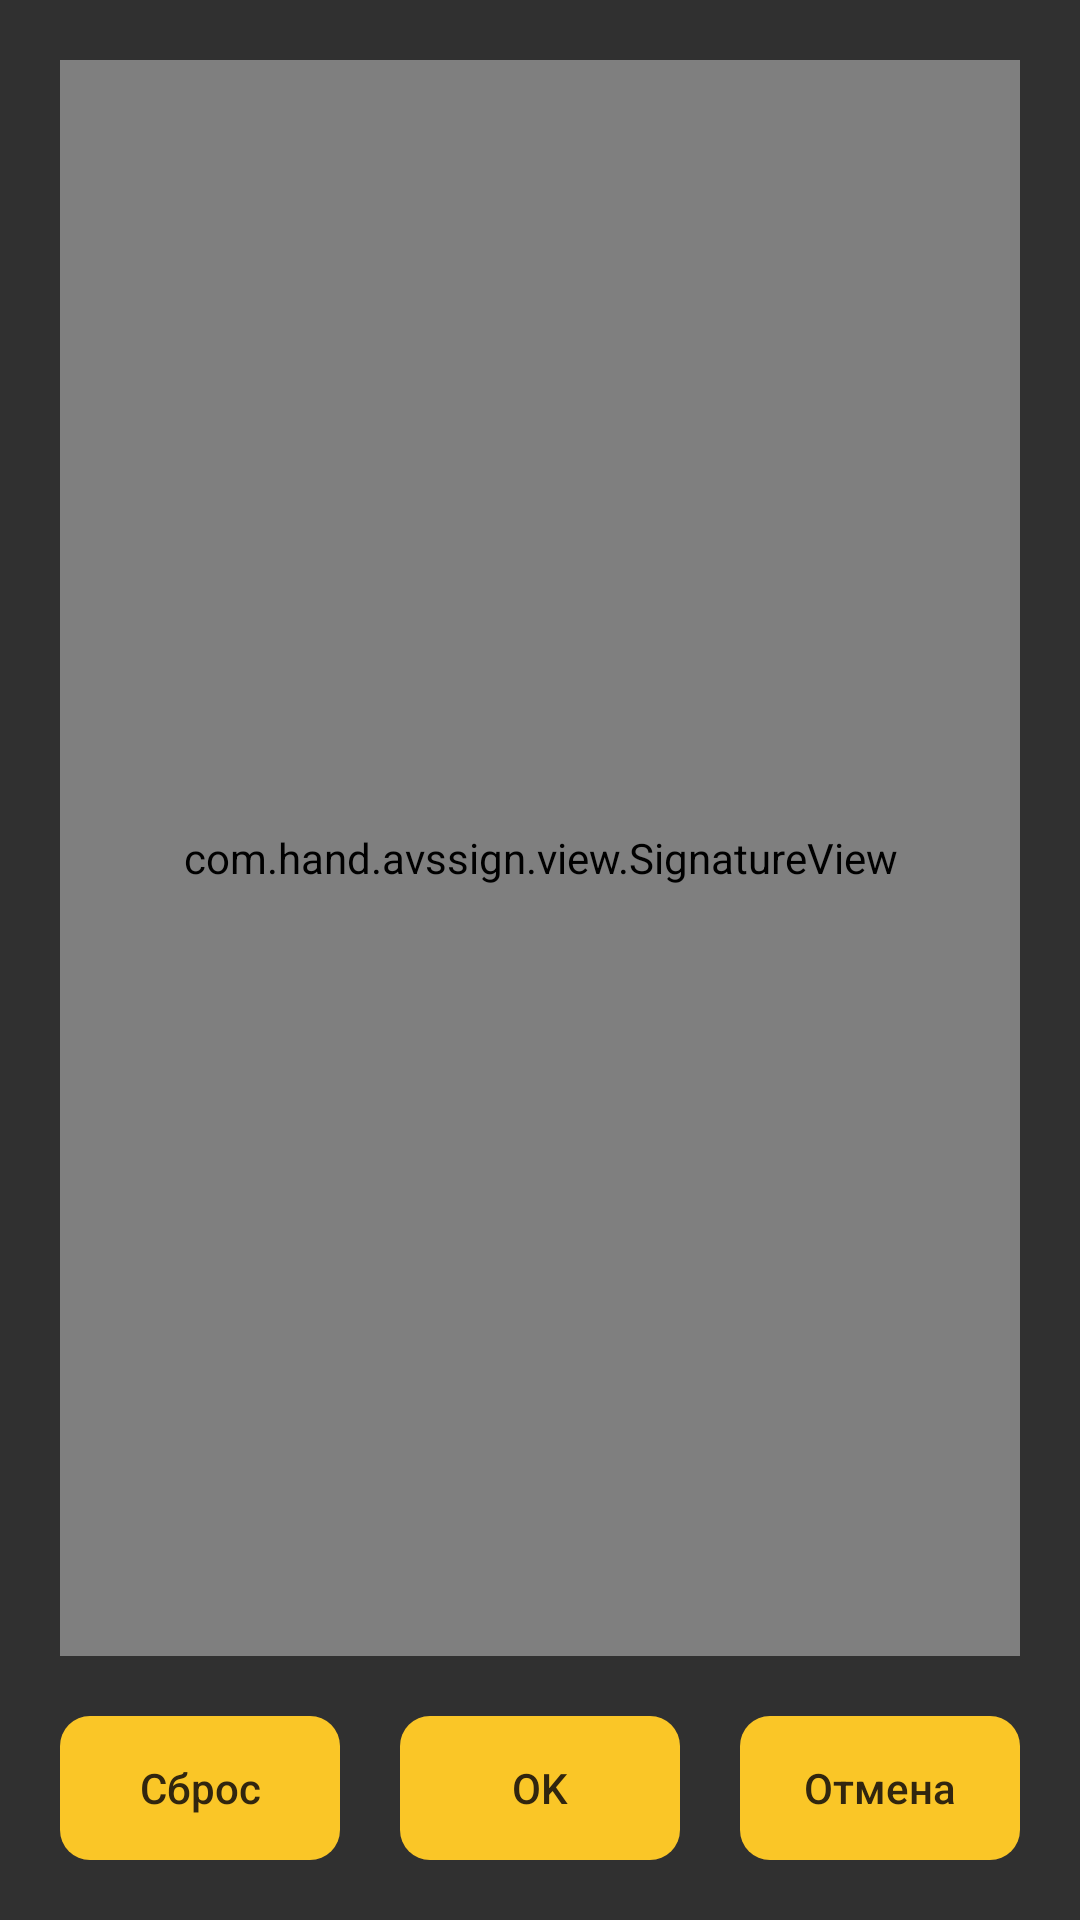

Write the Android layout XML for this screen, with the resource values it uses.
<!-- AndroidManifest.xml: application theme AppTheme -->
<!-- res/layout/activity_signature.xml -->
<?xml version="1.0" encoding="utf-8"?>
<RelativeLayout
    xmlns:android="http://schemas.android.com/apk/res/android"
    xmlns:app="http://schemas.android.com/apk/res-auto"
    xmlns:tools="http://schemas.android.com/tools"
    android:layout_width="match_parent"
    android:layout_height="match_parent"
    tools:context="com.hand.avssign.activity.SignatureActivity">

    <com.hand.avssign.view.SignatureView
        android:id="@+id/signature_view"
        android:layout_width="match_parent"
        android:layout_height="match_parent"
        android:layout_above="@+id/pnl_buttons"
        android:layout_marginBottom="10dp"
        android:layout_marginEnd="20dp"
        android:layout_marginLeft="20dp"
        android:layout_marginRight="20dp"
        android:layout_marginStart="20dp"
        android:layout_marginTop="20dp"
        android:gravity="top"/>
    <LinearLayout
        android:id="@+id/pnl_buttons"
        android:layout_width="match_parent"
        android:layout_height="wrap_content"
        android:orientation="horizontal"
        android:layout_alignParentBottom="true"
        android:layout_alignParentLeft="true"
        android:layout_alignParentStart="true"
        android:layout_alignParentRight="true"
        android:layout_alignParentEnd="true"
        android:layout_gravity="bottom"
        style="?android:attr/buttonBarStyle">

        <Button
            android:id="@+id/btn_reset"
            android:layout_width="wrap_content"
            android:layout_height="match_parent"
            android:layout_marginBottom="20dp"
            android:layout_marginEnd="10dp"
            android:layout_marginLeft="20dp"
            android:layout_marginRight="10dp"
            android:layout_marginStart="20dp"
            android:layout_marginTop="10dp"
            android:layout_weight="1"
            android:background="@drawable/button_style"
            android:text="@string/str_reset"
            android:textColor="@color/colorCocoaBrown"
            android:textAllCaps="false"
            style="?android:attr/buttonBarButtonStyle"
            android:onClick="onClick"/>

        <Button
            android:id="@+id/btn_ok"
            android:layout_width="wrap_content"
            android:layout_height="match_parent"
            android:layout_marginBottom="20dp"
            android:layout_marginEnd="10dp"
            android:layout_marginLeft="10dp"
            android:layout_marginRight="10dp"
            android:layout_marginStart="10dp"
            android:layout_marginTop="10dp"
            android:layout_weight="1"
            android:background="@drawable/button_style"
            android:text="@string/str_ok"
            android:textColor="@color/colorCocoaBrown"
            android:textAllCaps="false"
            style="?android:attr/buttonBarButtonStyle"
            android:onClick="onClick"/>

        <Button
            android:id="@+id/btn_cancel"
            android:layout_width="wrap_content"
            android:layout_height="match_parent"
            android:layout_marginBottom="20dp"
            android:layout_marginEnd="20dp"
            android:layout_marginLeft="10dp"
            android:layout_marginRight="20dp"
            android:layout_marginStart="10dp"
            android:layout_marginTop="10dp"
            android:layout_weight="1"
            android:background="@drawable/button_style"
            android:text="@string/str_cancel"
            android:textColor="@color/colorCocoaBrown"
            android:textAllCaps="false"
            style="?android:attr/buttonBarButtonStyle"
            android:onClick="onClick"/>
    </LinearLayout>

</RelativeLayout>
<!-- resources referenced by this layout -->
<resources>
  <color name="colorCocoaBrown">#31260f</color>
  <!-- drawable button_style (drawable) -->
  <?xml version="1.0" encoding="utf-8"?>
  <selector xmlns:android="http://schemas.android.com/apk/res/android">
      <item android:state_enabled="false">
          <shape xmlns:android="http://schemas.android.com/apk/res/android"
              android:thickness="0dp"
              android:shape="rectangle">
              <solid android:color="@color/colorDoveGrey"/>
              <corners android:radius="10dp" />
          </shape>
      </item>
      <item android:state_enabled="true">
          <shape xmlns:android="http://schemas.android.com/apk/res/android"
              android:thickness="0dp"
              android:shape="rectangle">
              <solid android:color="@color/colorTurbo"/>
              <corners android:radius="10dp" />
          </shape>
      </item>
  </selector>
  <string name="str_cancel">Отмена</string>
  <string name="str_ok">OK</string>
  <string name="str_reset">Сброс</string>
  <style name="AppTheme" parent="Theme.AppCompat.NoActionBar">
          
          <item name="colorPrimary">@color/colorBlack</item>
          <item name="colorPrimaryDark">@color/colorDoveGrey</item>
          <item name="colorAccent">@color/colorTurbo</item>
      </style>
  <color name="colorDoveGrey">#727271</color>
  <color name="colorTurbo">#fac627</color>
  <color name="colorBlack">#080603</color>
</resources>
